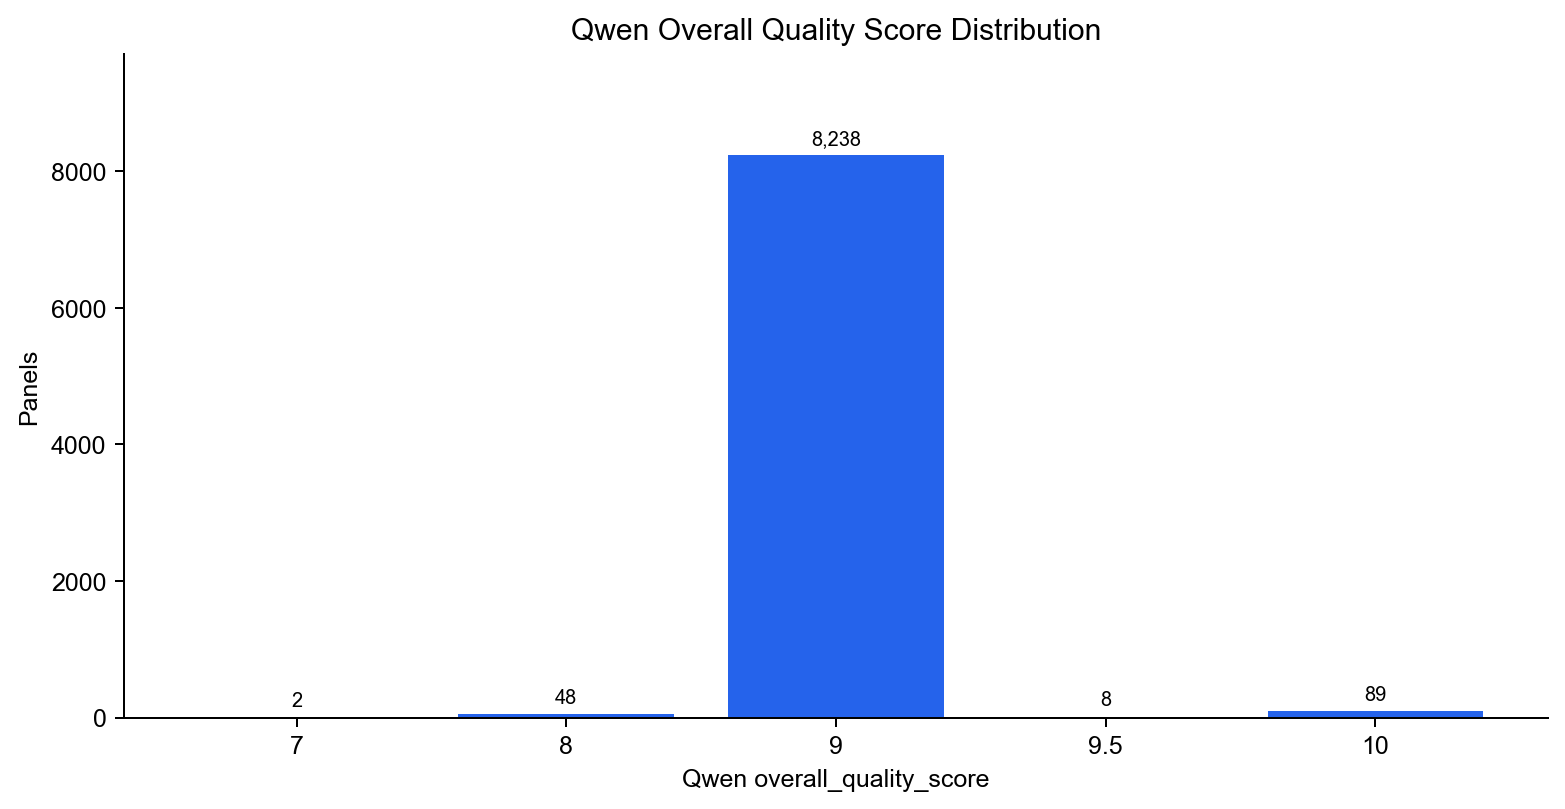

The table this chart was drawn from, first rows:
value, count
7, 2
8, 48
9, 8238
9.5, 8
10, 89
